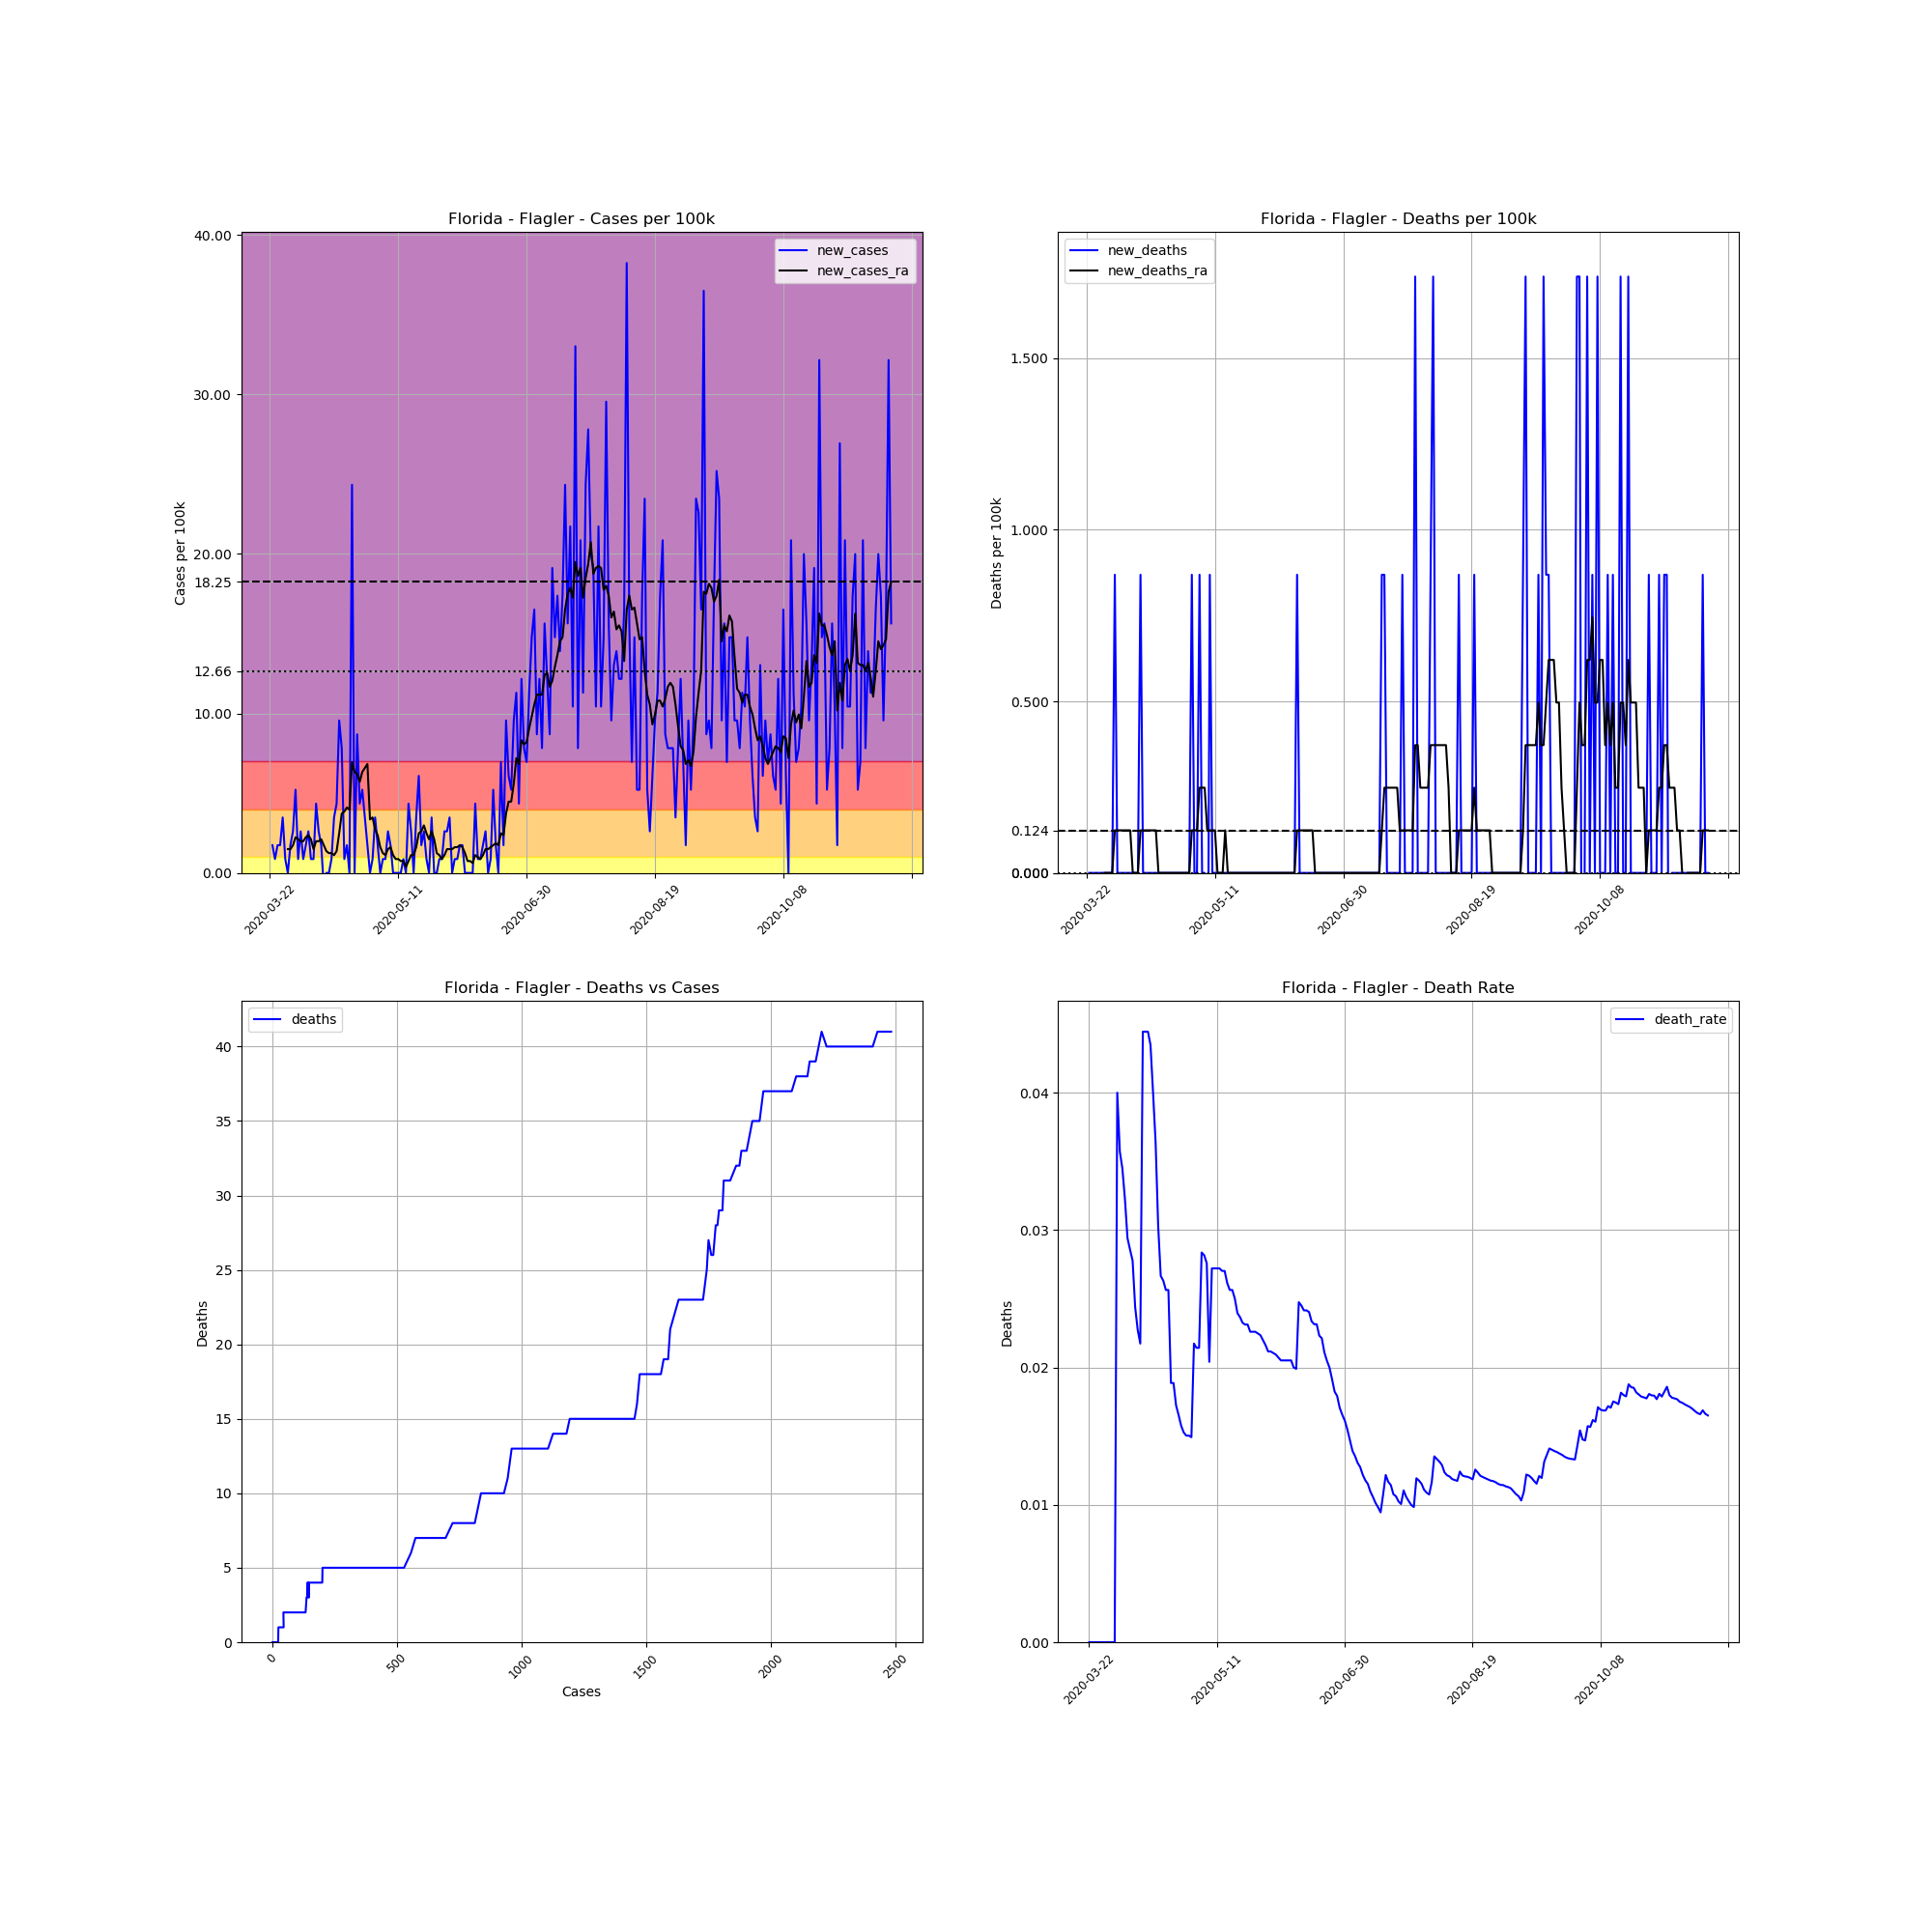

Values plotted in this chart, from the file beside it:
, date, county, state, fips, cases, deaths, COUNTY, STNAME, CTYNAME, POPESTIMATE2019, cases_per_100k, deaths_per_100k, death_rate, new_cases, new_deaths, new_cases_ra, new_deaths_ra
254613, 2020-03-22, Flagler, Florida, 12035, 1, 0, 35, Florida, Flagler, 115081, 0.869, 0.0, 0.0, , , , 
254614, 2020-03-23, Flagler, Florida, 12035, 3, 0, 35, Florida, Flagler, 115081, 2.607, 0.0, 0.0, 1.738, 0.0, , 
254615, 2020-03-24, Flagler, Florida, 12035, 4, 0, 35, Florida, Flagler, 115081, 3.476, 0.0, 0.0, 0.869, 0.0, , 
254616, 2020-03-25, Flagler, Florida, 12035, 6, 0, 35, Florida, Flagler, 115081, 5.214, 0.0, 0.0, 1.738, 0.0, , 
254617, 2020-03-26, Flagler, Florida, 12035, 8, 0, 35, Florida, Flagler, 115081, 6.952, 0.0, 0.0, 1.738, 0.0, , 
254618, 2020-03-27, Flagler, Florida, 12035, 12, 0, 35, Florida, Flagler, 115081, 10.43, 0.0, 0.0, 3.476, 0.0, , 
254619, 2020-03-28, Flagler, Florida, 12035, 13, 0, 35, Florida, Flagler, 115081, 11.3, 0.0, 0.0, 0.869, 0.0, , 
254620, 2020-03-29, Flagler, Florida, 12035, 13, 0, 35, Florida, Flagler, 115081, 11.3, 0.0, 0.0, 0.0, 0.0, 1.49, 0.0
254621, 2020-03-30, Flagler, Florida, 12035, 15, 0, 35, Florida, Flagler, 115081, 13.03, 0.0, 0.0, 1.738, 0.0, 1.49, 0.0
254622, 2020-03-31, Flagler, Florida, 12035, 18, 0, 35, Florida, Flagler, 115081, 15.64, 0.0, 0.0, 2.607, 0.0, 1.738, 0.0
254623, 2020-04-01, Flagler, Florida, 12035, 24, 0, 35, Florida, Flagler, 115081, 20.85, 0.0, 0.0, 5.214, 0.0, 2.234, 0.0
254624, 2020-04-02, Flagler, Florida, 12035, 25, 1, 35, Florida, Flagler, 115081, 21.72, 0.869, 0.04, 0.869, 0.869, 2.11, 0.1241
254625, 2020-04-03, Flagler, Florida, 12035, 28, 1, 35, Florida, Flagler, 115081, 24.33, 0.869, 0.03571, 2.607, 0.0, 1.986, 0.1241
254626, 2020-04-04, Flagler, Florida, 12035, 29, 1, 35, Florida, Flagler, 115081, 25.2, 0.869, 0.03448, 0.869, 0.0, 1.986, 0.1241
254627, 2020-04-05, Flagler, Florida, 12035, 31, 1, 35, Florida, Flagler, 115081, 26.94, 0.869, 0.03226, 1.738, 0.0, 2.234, 0.1241
254628, 2020-04-06, Flagler, Florida, 12035, 34, 1, 35, Florida, Flagler, 115081, 29.54, 0.869, 0.02941, 2.607, 0.0, 2.359, 0.1241
254629, 2020-04-07, Flagler, Florida, 12035, 35, 1, 35, Florida, Flagler, 115081, 30.41, 0.869, 0.02857, 0.869, 0.0, 2.11, 0.1241
254630, 2020-04-08, Flagler, Florida, 12035, 36, 1, 35, Florida, Flagler, 115081, 31.28, 0.869, 0.02778, 0.869, 0.0, 1.49, 0.1241
254631, 2020-04-09, Flagler, Florida, 12035, 41, 1, 35, Florida, Flagler, 115081, 35.63, 0.869, 0.02439, 4.345, 0.0, 1.986, 0.0
254632, 2020-04-10, Flagler, Florida, 12035, 44, 1, 35, Florida, Flagler, 115081, 38.23, 0.869, 0.02273, 2.607, 0.0, 1.986, 0.0
254633, 2020-04-11, Flagler, Florida, 12035, 46, 1, 35, Florida, Flagler, 115081, 39.97, 0.869, 0.02174, 1.738, 0.0, 2.11, 0.0
254634, 2020-04-12, Flagler, Florida, 12035, 45, 2, 35, Florida, Flagler, 115081, 39.1, 1.738, 0.04444, -0.869, 0.869, 1.738, 0.1241
254635, 2020-04-13, Flagler, Florida, 12035, 45, 2, 35, Florida, Flagler, 115081, 39.1, 1.738, 0.04444, 0.0, 0.0, 1.365, 0.1241
254636, 2020-04-14, Flagler, Florida, 12035, 45, 2, 35, Florida, Flagler, 115081, 39.1, 1.738, 0.04444, 0.0, 0.0, 1.241, 0.1241
254637, 2020-04-15, Flagler, Florida, 12035, 46, 2, 35, Florida, Flagler, 115081, 39.97, 1.738, 0.04348, 0.869, 0.0, 1.241, 0.1241
254638, 2020-04-16, Flagler, Florida, 12035, 50, 2, 35, Florida, Flagler, 115081, 43.45, 1.738, 0.04, 3.476, 0.0, 1.117, 0.1241
254639, 2020-04-17, Flagler, Florida, 12035, 55, 2, 35, Florida, Flagler, 115081, 47.79, 1.738, 0.03636, 4.345, 0.0, 1.365, 0.1241
254640, 2020-04-18, Flagler, Florida, 12035, 66, 2, 35, Florida, Flagler, 115081, 57.35, 1.738, 0.0303, 9.558, 0.0, 2.483, 0.1241
254641, 2020-04-19, Flagler, Florida, 12035, 75, 2, 35, Florida, Flagler, 115081, 65.17, 1.738, 0.02667, 7.821, 0.0, 3.724, 0.0
254642, 2020-04-20, Flagler, Florida, 12035, 76, 2, 35, Florida, Flagler, 115081, 66.04, 1.738, 0.02632, 0.869, 0.0, 3.848, 0.0
254643, 2020-04-21, Flagler, Florida, 12035, 78, 2, 35, Florida, Flagler, 115081, 67.78, 1.738, 0.02564, 1.738, 0.0, 4.096, 0.0
254644, 2020-04-22, Flagler, Florida, 12035, 78, 2, 35, Florida, Flagler, 115081, 67.78, 1.738, 0.02564, 0.0, 0.0, 3.972, 0.0
254645, 2020-04-23, Flagler, Florida, 12035, 106, 2, 35, Florida, Flagler, 115081, 92.11, 1.738, 0.01887, 24.33, 0.0, 6.952, 0.0
254646, 2020-04-24, Flagler, Florida, 12035, 106, 2, 35, Florida, Flagler, 115081, 92.11, 1.738, 0.01887, 0.0, 0.0, 6.331, 0.0
254647, 2020-04-25, Flagler, Florida, 12035, 116, 2, 35, Florida, Flagler, 115081, 100.8, 1.738, 0.01724, 8.69, 0.0, 6.207, 0.0
254648, 2020-04-26, Flagler, Florida, 12035, 121, 2, 35, Florida, Flagler, 115081, 105.1, 1.738, 0.01653, 4.345, 0.0, 5.71, 0.0
254649, 2020-04-27, Flagler, Florida, 12035, 127, 2, 35, Florida, Flagler, 115081, 110.4, 1.738, 0.01575, 5.214, 0.0, 6.331, 0.0
254650, 2020-04-28, Flagler, Florida, 12035, 131, 2, 35, Florida, Flagler, 115081, 113.8, 1.738, 0.01527, 3.476, 0.0, 6.579, 0.0
254651, 2020-04-29, Flagler, Florida, 12035, 133, 2, 35, Florida, Flagler, 115081, 115.6, 1.738, 0.01504, 1.738, 0.0, 6.827, 0.0
254652, 2020-04-30, Flagler, Florida, 12035, 133, 2, 35, Florida, Flagler, 115081, 115.6, 1.738, 0.01504, 0.0, 0.0, 3.352, 0.0
254653, 2020-05-01, Flagler, Florida, 12035, 134, 2, 35, Florida, Flagler, 115081, 116.4, 1.738, 0.01493, 0.869, 0.0, 3.476, 0.0
254654, 2020-05-02, Flagler, Florida, 12035, 138, 3, 35, Florida, Flagler, 115081, 119.9, 2.607, 0.02174, 3.476, 0.869, 2.731, 0.1241
254655, 2020-05-03, Flagler, Florida, 12035, 140, 3, 35, Florida, Flagler, 115081, 121.7, 2.607, 0.02143, 1.738, 0.0, 2.359, 0.1241
254656, 2020-05-04, Flagler, Florida, 12035, 140, 3, 35, Florida, Flagler, 115081, 121.7, 2.607, 0.02143, 0.0, 0.0, 1.614, 0.1241
254657, 2020-05-05, Flagler, Florida, 12035, 141, 4, 35, Florida, Flagler, 115081, 122.5, 3.476, 0.02837, 0.869, 0.869, 1.241, 0.2483
254658, 2020-05-06, Flagler, Florida, 12035, 142, 4, 35, Florida, Flagler, 115081, 123.4, 3.476, 0.02817, 0.869, 0.0, 1.117, 0.2483
254659, 2020-05-07, Flagler, Florida, 12035, 145, 4, 35, Florida, Flagler, 115081, 126, 3.476, 0.02759, 2.607, 0.0, 1.49, 0.2483
254660, 2020-05-08, Flagler, Florida, 12035, 147, 3, 35, Florida, Flagler, 115081, 127.7, 2.607, 0.02041, 1.738, -0.869, 1.614, 0.1241
254661, 2020-05-09, Flagler, Florida, 12035, 147, 4, 35, Florida, Flagler, 115081, 127.7, 3.476, 0.02721, 0.0, 0.869, 1.117, 0.1241
254662, 2020-05-10, Flagler, Florida, 12035, 147, 4, 35, Florida, Flagler, 115081, 127.7, 3.476, 0.02721, 0.0, 0.0, 0.869, 0.1241
254663, 2020-05-11, Flagler, Florida, 12035, 147, 4, 35, Florida, Flagler, 115081, 127.7, 3.476, 0.02721, 0.0, 0.0, 0.869, 0.1241
254664, 2020-05-12, Flagler, Florida, 12035, 147, 4, 35, Florida, Flagler, 115081, 127.7, 3.476, 0.02721, 0.0, 0.0, 0.7448, 0.0
254665, 2020-05-13, Flagler, Florida, 12035, 148, 4, 35, Florida, Flagler, 115081, 128.6, 3.476, 0.02703, 0.869, 0.0, 0.7448, 0.0
254666, 2020-05-14, Flagler, Florida, 12035, 148, 4, 35, Florida, Flagler, 115081, 128.6, 3.476, 0.02703, 0.0, 0.0, 0.3724, 0.0
254667, 2020-05-15, Flagler, Florida, 12035, 153, 4, 35, Florida, Flagler, 115081, 132.9, 3.476, 0.02614, 4.345, 0.0, 0.7448, 0.1241
254668, 2020-05-16, Flagler, Florida, 12035, 156, 4, 35, Florida, Flagler, 115081, 135.6, 3.476, 0.02564, 2.607, 0.0, 1.117, 0.0
254669, 2020-05-17, Flagler, Florida, 12035, 156, 4, 35, Florida, Flagler, 115081, 135.6, 3.476, 0.02564, 0.0, 0.0, 1.117, 0.0
254670, 2020-05-18, Flagler, Florida, 12035, 160, 4, 35, Florida, Flagler, 115081, 139, 3.476, 0.025, 3.476, 0.0, 1.614, 0.0
254671, 2020-05-19, Flagler, Florida, 12035, 167, 4, 35, Florida, Flagler, 115081, 145.1, 3.476, 0.02395, 6.083, 0.0, 2.483, 0.0
254672, 2020-05-20, Flagler, Florida, 12035, 169, 4, 35, Florida, Flagler, 115081, 146.9, 3.476, 0.02367, 1.738, 0.0, 2.607, 0.0
... 183 more rows
